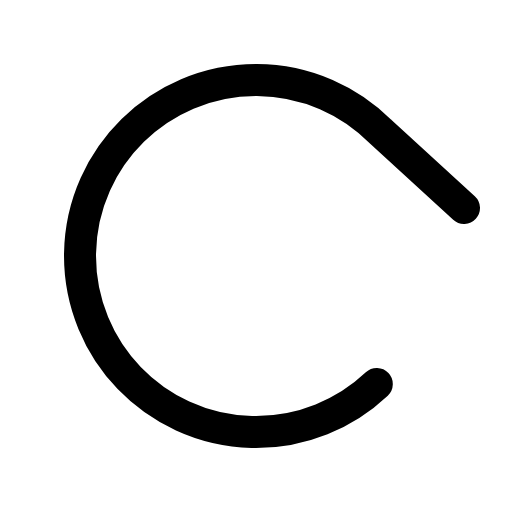
t = 0.00 s
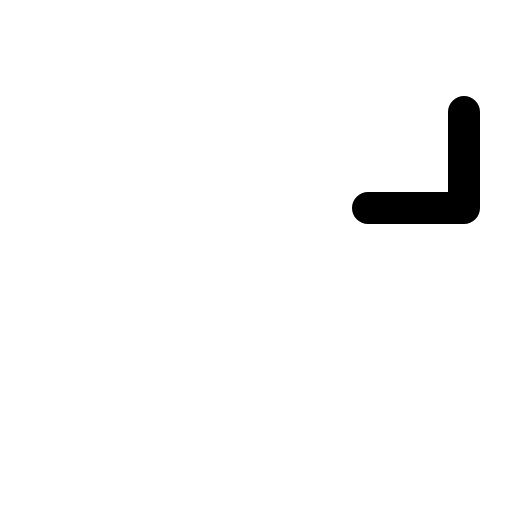
t = 0.30 s
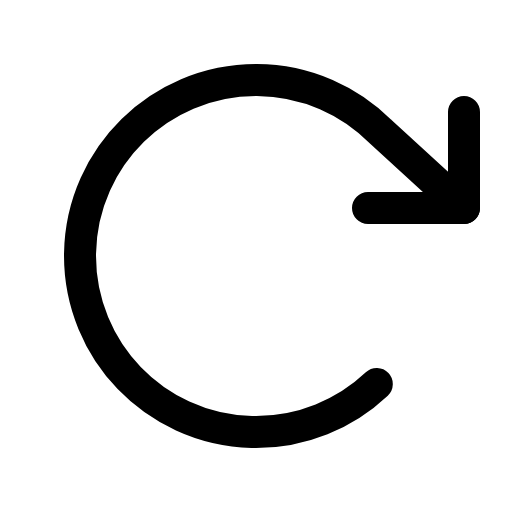
t = 0.68 s
t = 1.05 s: frame unchanged from t = 0.68 s, image omitted
t = 1.43 s: frame unchanged from t = 0.68 s, image omitted

The animated SVG that drew these frames (rendered in a browser with its animation timeline set to each time). Animation: 1 CSS @keyframes rule; one cycle of 1.80 s, repeats indefinitely.

<svg xmlns="http://www.w3.org/2000/svg" viewBox="0 0 256 256">
  <style>
    .draw-line {
      stroke-dasharray: 2000;
      stroke-dashoffset: 0;
    }
    svg:hover .draw-line {
      animation: phosphor-draw-in 1.5s ease-in-out infinite;
    }
    @keyframes phosphor-draw-in {
      0%   { stroke-dashoffset: 2000; }
      100% { stroke-dashoffset: 0; }
    }
  </style><rect width="256" height="256" fill="none"/><polyline points="184 104 232 104 232 56" fill="none" stroke="currentColor" stroke-linecap="round" stroke-linejoin="round" stroke-width="16" class="draw-line" pathLength="1" style="animation-delay: 0s"/><path d="M188.4,192a88,88,0,1,1,1.83-126.23L232,104" fill="none" stroke="currentColor" stroke-linecap="round" stroke-linejoin="round" stroke-width="16" class="draw-line" pathLength="1" style="animation-delay: 0.3s"/></svg>
